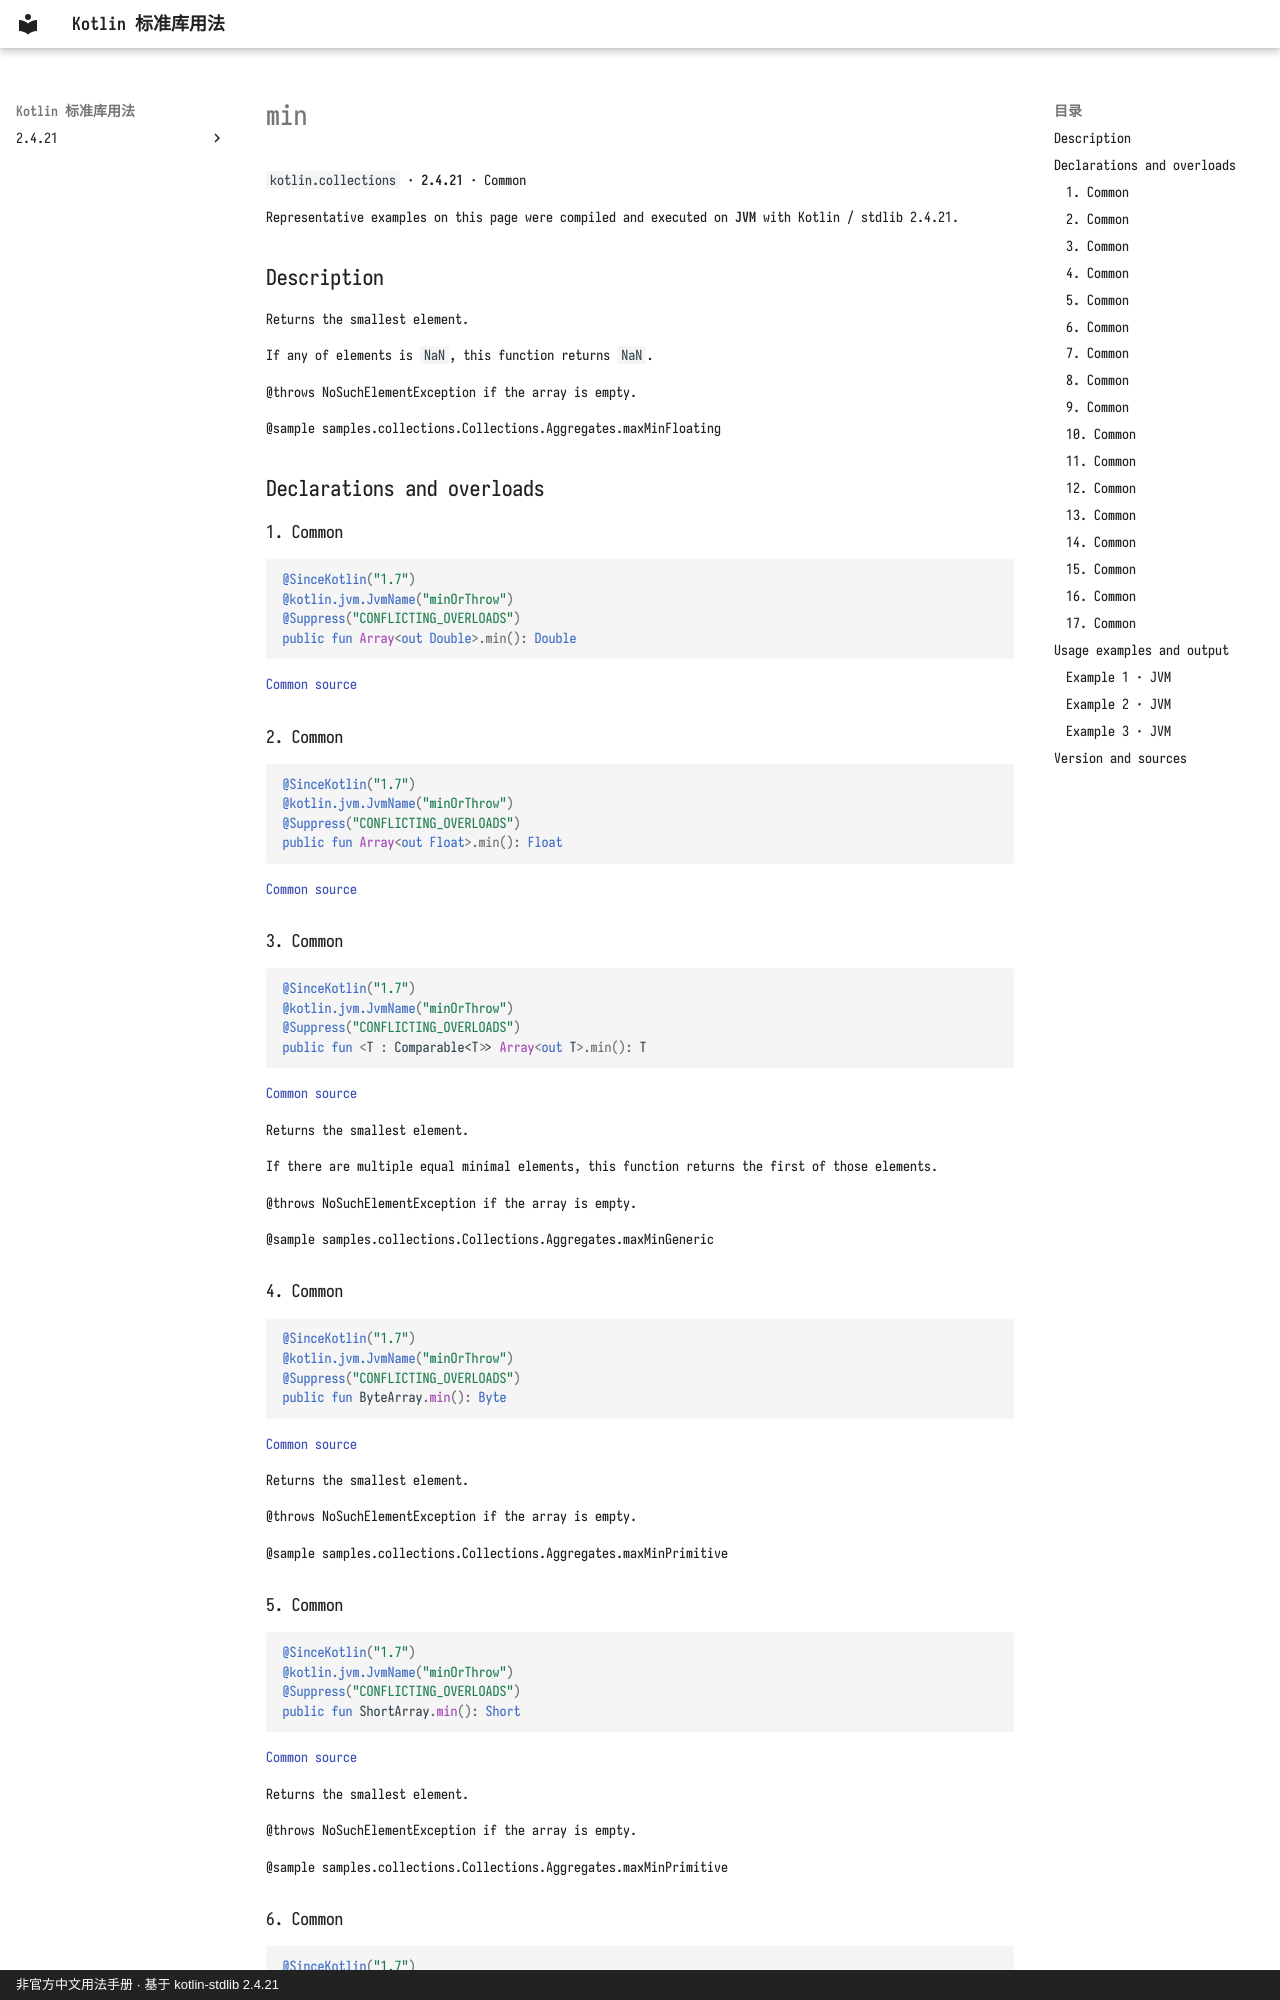

repository: oooooooko/kotlin-stdlib-docs · page: en/api/kotlin.collections/min--1f6fa6f6/index.html · generator: mkdocs · copyright: 非官方中文用法手册 · 基于 kotlin-stdlib 2.4.21

# min

`kotlin.collections` · **2.4.21** · Common

Representative examples on this page were compiled and executed on **JVM** with Kotlin / stdlib 2.4.21.

## Description

Returns the smallest element.

If any of elements is `NaN`, this function returns `NaN`.

@throws NoSuchElementException if the array is empty.

@sample samples.collections.Collections.Aggregates.maxMinFloating

## Declarations and overloads

### 1. Common

```kotlin
@SinceKotlin("1.7")
@kotlin.jvm.JvmName("minOrThrow")
@Suppress("CONFLICTING_OVERLOADS")
public fun Array<out Double>.min(): Double
```

[Common source](https://github.com/JetBrains/kotlin/blob/v2.4.21/libraries/stdlib/common/src/generated/_Arrays.kt#L19265)

### 2. Common

```kotlin
@SinceKotlin("1.7")
@kotlin.jvm.JvmName("minOrThrow")
@Suppress("CONFLICTING_OVERLOADS")
public fun Array<out Float>.min(): Float
```

[Common source](https://github.com/JetBrains/kotlin/blob/v2.4.21/libraries/stdlib/common/src/generated/_Arrays.kt#L19287)

### 3. Common

```kotlin
@SinceKotlin("1.7")
@kotlin.jvm.JvmName("minOrThrow")
@Suppress("CONFLICTING_OVERLOADS")
public fun <T : Comparable<T>> Array<out T>.min(): T
```

[Common source](https://github.com/JetBrains/kotlin/blob/v2.4.21/libraries/stdlib/common/src/generated/_Arrays.kt#L19309)

Returns the smallest element.

If there are multiple equal minimal elements, this function returns the first of those elements.

@throws NoSuchElementException if the array is empty.

@sample samples.collections.Collections.Aggregates.maxMinGeneric

### 4. Common

```kotlin
@SinceKotlin("1.7")
@kotlin.jvm.JvmName("minOrThrow")
@Suppress("CONFLICTING_OVERLOADS")
public fun ByteArray.min(): Byte
```

[Common source](https://github.com/JetBrains/kotlin/blob/v2.4.21/libraries/stdlib/common/src/generated/_Arrays.kt#L19331)

Returns the smallest element.

@throws NoSuchElementException if the array is empty.

@sample samples.collections.Collections.Aggregates.maxMinPrimitive

### 5. Common

```kotlin
@SinceKotlin("1.7")
@kotlin.jvm.JvmName("minOrThrow")
@Suppress("CONFLICTING_OVERLOADS")
public fun ShortArray.min(): Short
```

[Common source](https://github.com/JetBrains/kotlin/blob/v2.4.21/libraries/stdlib/common/src/generated/_Arrays.kt#L19351)

Returns the smallest element.

@throws NoSuchElementException if the array is empty.

@sample samples.collections.Collections.Aggregates.maxMinPrimitive
